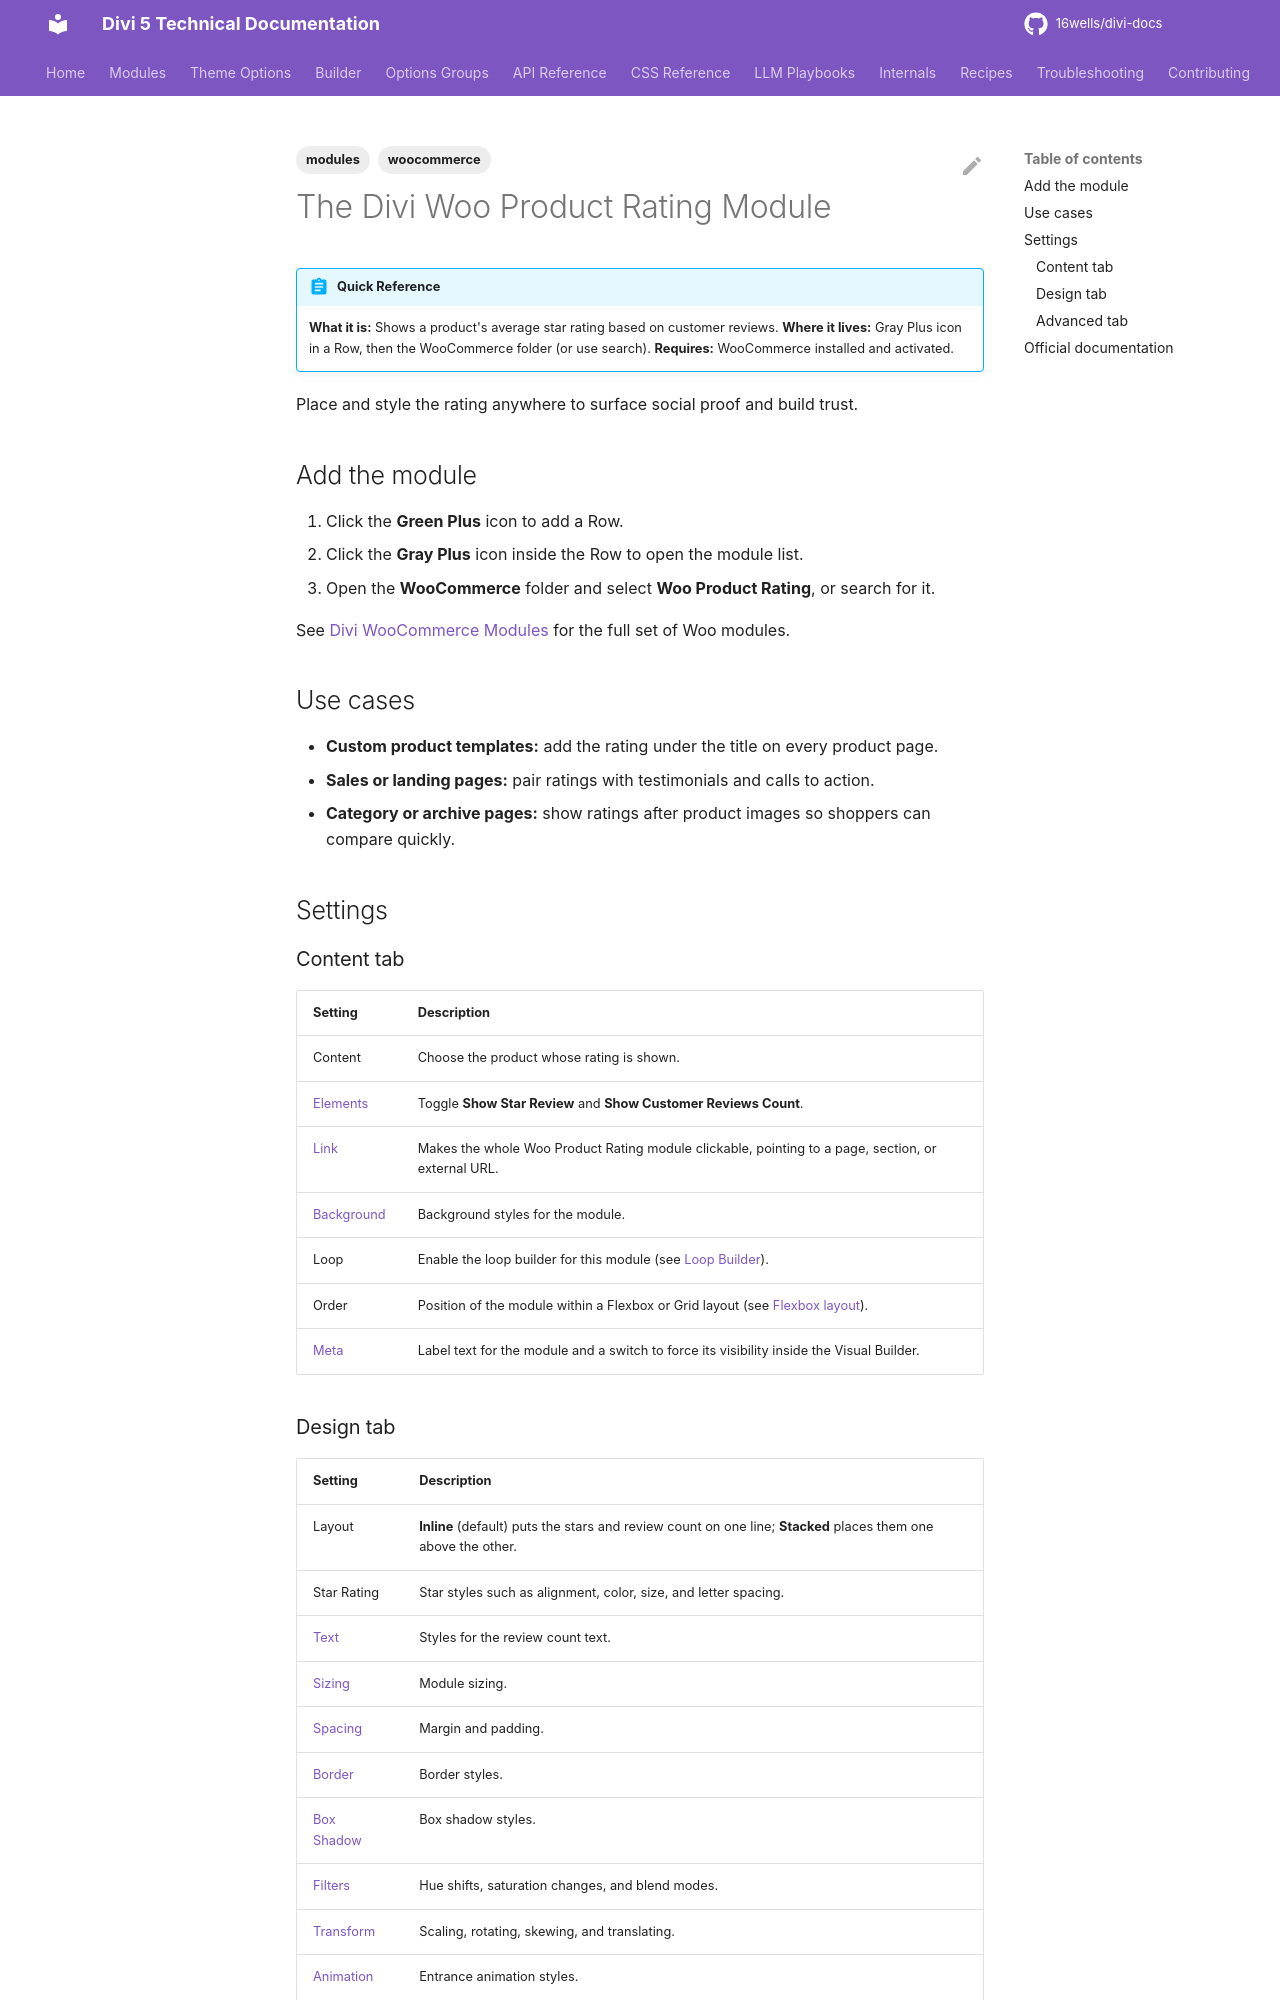

repository: 16wells/divi-docs · page: modules/the-divi-woo-product-rating-module/index.html · generator: mkdocs

---
title: "The Divi Woo Product Rating Module"
description: "Display a WooCommerce product's average star rating and review count anywhere in a Divi 5 layout."
category: modules
tags: [modules, woocommerce]
related: []
divi_version: "5.x"
last_updated: 2026-11-04
source_url: "https://help.elegantthemes.com/en/articles/12040851"
---

# The Divi Woo Product Rating Module

!!! abstract "Quick Reference"
    **What it is:** Shows a product's average star rating based on customer reviews.
    **Where it lives:** Gray Plus icon in a Row, then the WooCommerce folder (or use search).
    **Requires:** WooCommerce installed and activated.

Place and style the rating anywhere to surface social proof and build trust.

## Add the module

1. Click the **Green Plus** icon to add a Row.
2. Click the **Gray Plus** icon inside the Row to open the module list.
3. Open the **WooCommerce** folder and select **Woo Product Rating**, or search for it.

See [Divi WooCommerce Modules](divi-woocommerce-modules.md) for the full set of Woo modules.

## Use cases

- **Custom product templates:** add the rating under the title on every product page.
- **Sales or landing pages:** pair ratings with testimonials and calls to action.
- **Category or archive pages:** show ratings after product images so shoppers can compare quickly.

## Settings

### Content tab

| Setting | Description |
|---|---|
| Content | Choose the product whose rating is shown. |
| [Elements](../options-groups/elements.md) | Toggle **Show Star Review** and **Show Customer Reviews Count**. |
| [Link](../options-groups/link.md) | Makes the whole Woo Product Rating module clickable, pointing to a page, section, or external URL. |
| [Background](../options-groups/background.md) | Background styles for the module. |
| Loop | Enable the loop builder for this module (see [Loop Builder](../builder/loop-builder.md)). |
| Order | Position of the module within a Flexbox or Grid layout (see [Flexbox layout](../builder/understanding-divi-s-new-flexbox-layout.md)). |
| [Meta](../options-groups/meta.md) | Label text for the module and a switch to force its visibility inside the Visual Builder. |
